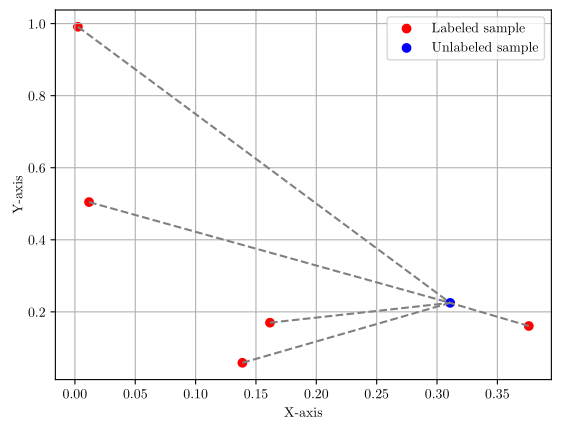

Reproduce this figure in Python.
import matplotlib
matplotlib.use("pgf")
matplotlib.rcParams.update({
    "pgf.texsystem": "pdflatex",
    'font.family': 'serif',
    'text.usetex': True,
    'pgf.rcfonts': False,
})

import numpy as np
import matplotlib.pyplot as plt

# Generate 5 random coordinates for red dots
x_red = np.random.rand(5)
y_red = np.random.rand(5)

# Generate coordinates for the middle blue dot (change values as needed)
x_blue = np.mean(x_red) + np.random.uniform(-0.2, 0.2)
y_blue = np.mean(y_red) + np.random.uniform(-0.2, 0.2)

# Ensure the blue dot remains within the bounds [0, 1]
x_blue = max(0, min(x_blue, 1))
y_blue = max(0, min(y_blue, 1))

# Create the plot
plt.scatter(x_red, y_red, color='red', label='Labeled sample')
plt.scatter(x_blue, y_blue, color='blue', label='Unlabeled sample')

# Draw lines connecting the blue dot to the red dots to visually indicate interpolation
for i in range(5):
    plt.plot([x_red[i], x_blue], [y_red[i], y_blue], color='gray', linestyle='--')

# Add labels and legend
plt.xlabel('X-axis')
plt.ylabel('Y-axis')
plt.legend()
plt.grid(True)

# Save the plot as a .pgf file
plt.savefig('plot.pgf')

# Show the plot
